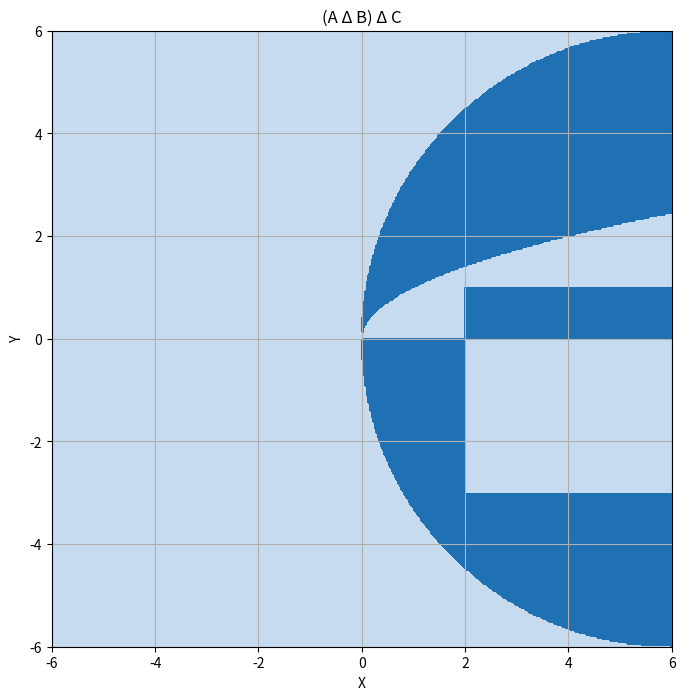

Write Python code to recreate this figure.
import numpy as np
import matplotlib.pyplot as plt

class SetOperations:
	"""
	Класс для выполнения операций над множествами на плоскости.
	"""
	def __init__(self, x_range, y_range):
		"""
		Инициализация класса с диапазонами значений x и y.
        :param x_range: Диапазон значений x.
        :param y_range: Диапазон значений y.
		"""
		self.x_range = x_range
		self.y_range = y_range
		self.X, self.Y = np.meshgrid(self.x_range, self.y_range)

	def set_a(self):
		"""
		Определение множества A.
        :return: Множество A.
		"""
		return (2 <= self.X) & (self.X <= 6) & (-3 <= self.Y) & (self.Y <= 1)

	def set_b(self):
		"""
		Определение множества B.
        :return: Множество B.
		"""
		return (0 <= self.Y) & (self.Y <= np.sqrt(self.X))

	def set_c(self):
		"""
		Определение множества C.
        :return: Множество C.
		"""
		return self.X ** 2 - 12 * self.X + self.Y ** 2 <= 0

	@staticmethod
	def symmetric_difference(set1, set2):
		"""
		Вычисление симметрической разности двух множеств.
        :param set1: Первое множество.
        :param set2: Второе множество.
        :return: Симметрическая разность множеств.
		"""
		return np.logical_xor(set1, set2)

	def plot_set(self, set_data, title):
		"""
		Построение графика множества.
        :param set_data: Данные множества для построения.
        :param title: Название графика.
		"""
		plt.figure(figsize=(8, 8))
		plt.contourf(self.X, self.Y, set_data, cmap="Blues")
		plt.title(title)
		plt.xlabel("X")
		plt.ylabel("Y")
		plt.grid(True)
		plt.show()

# Создание диапазонов для x и y
x = np.linspace(-6, 6, 400)
y = np.linspace(-6, 6, 400)

# Создание объекта для операций с множествами
set_operations = SetOperations(x, y)

# Определение множеств A, B и C
A = set_operations.set_a()
B = set_operations.set_b()
C = set_operations.set_c()

# Вычисление множества D как (A Δ B) Δ C
D = set_operations.symmetric_difference(set_operations.symmetric_difference(A, B), C)

# Построение графика множества D
set_operations.plot_set(D, "(A Δ B) Δ C")
